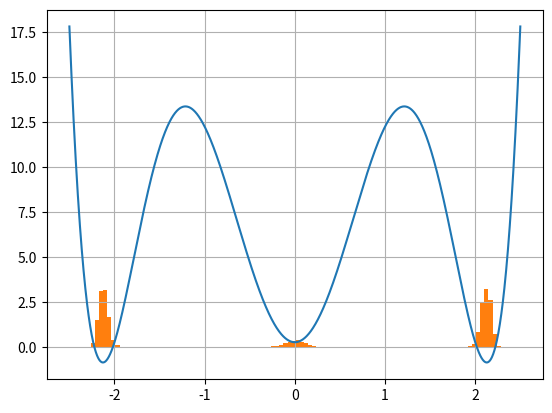

Recreate this plot in Python.
import matplotlib.pyplot as plt
import numpy as np
import scipy.stats as st

def E(x):
    return x**6-9*x**4+20*x**2+0.25
def prob(E):
    return np.exp(-E/0.6)

x = np.linspace(-2.5,2.5,1500)
plt.plot(x,E(x))
plt.grid(True)
plt.show()

x1 = np.linspace(-2.5,-1.21,500)
x2 = np.linspace(-1.21,1.21,500)
x3 = np.linspace(1.21,2.5,500)

K1_ref = prob(min(E(x3))-min(E(x2)))
K2_ref = prob(min(E(x2))-min(E(x1)))

akcptd = []
not_akcptd = []

x_str = np.random.choice(x)
pot_str = E(x_str)
while len(akcptd) < 10000:
    x_new = x_str + st.norm.rvs(loc=0,scale=0.2)
    pot_new = E(x_new)
    d_pot = pot_new - pot_str
    if prob(d_pot) < st.uniform.rvs():
        not_akcptd.append(x_new)
        x_str = x_new
        if len(not_akcptd) > 40:
            x_str = np.random.choice(x)
    elif prob(d_pot) >= st.uniform.rvs():
        akcptd.append(x_new)
        x_str = x_new
        pot_str = pot_new

plt.hist(akcptd,bins=100,density=1)
plt.show()

print(K1_ref,K2_ref)

dom1 = 0
dom2 = 0
dom3 = 0

for i in akcptd:
    if -2.5 < i < -1.21:
        dom1 += 1
    elif -1.21 < i < 1.21:
        dom2 += 1
    elif 1.21 < i < 2.5:
        dom3 += 1   
        
K1_exp = dom3/dom2
K2_exp = dom2/dom1

print(K1_exp,K2_exp)
